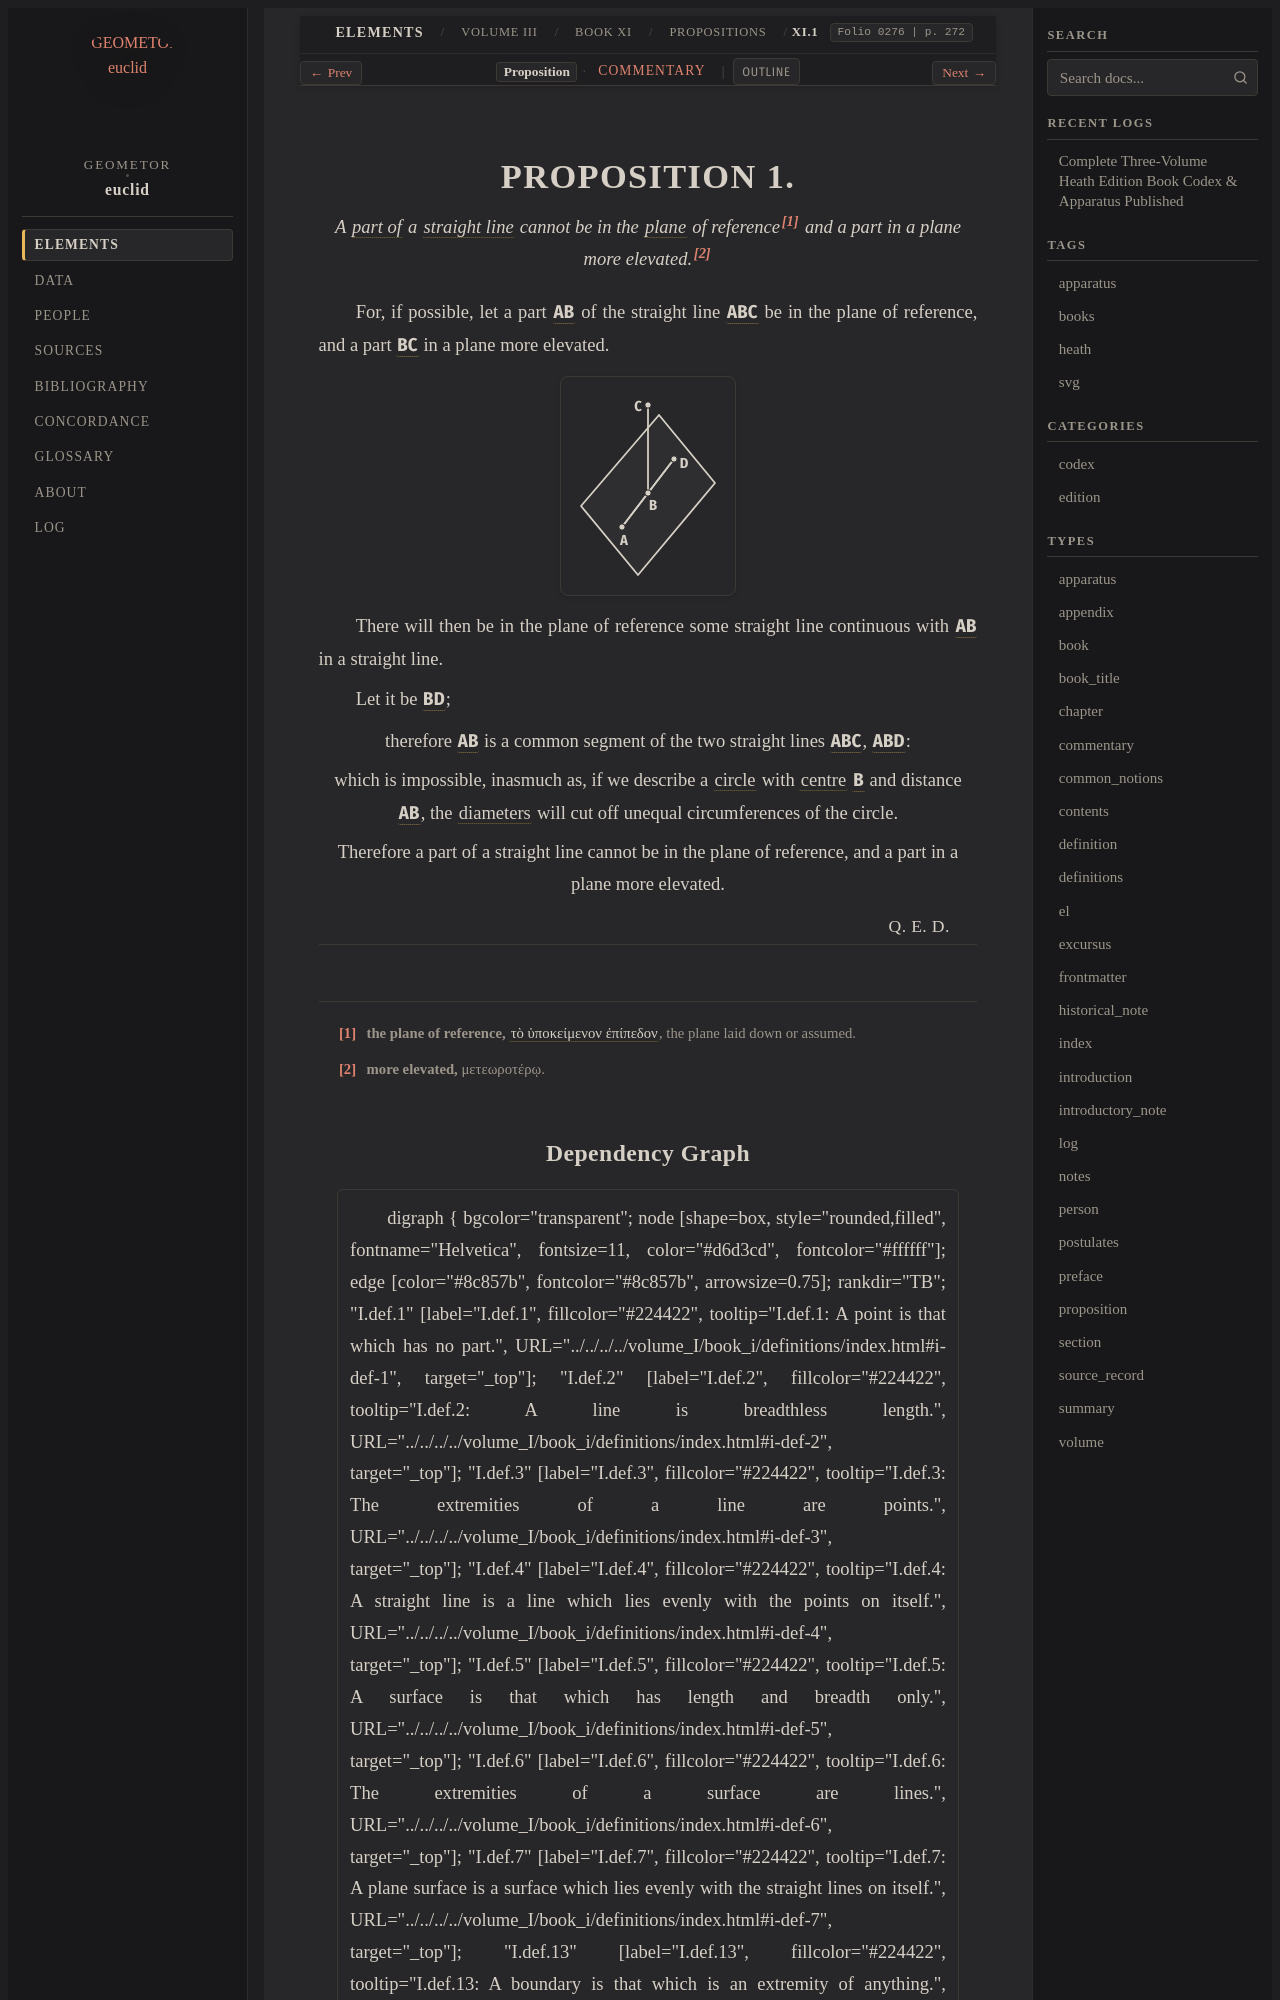

repository: geometor/euclid · page: heath/volume_III/book_xi/propositions/01/index.html · generator: sphinx

:canonical_id: XI.1
:volume: III
:book: XI
:proposition: 1
:type: proposition
:title: Proposition XI.1
:folios: 0276
:folio: 0276
:page: 272
:pages: 272
:dependencies: I.def.4, I.def.7, I.def.15, I.def.16, I.def.17, VII.def.3

.. _XI.1:

.. _folio-iii-0276:

.. folio:: 0276
   :page: 272

PROPOSITION 1.
==============

.. enunciation::

   A :term:`part of <part-aliquot>` a :term:`straight line <straight-line>` cannot be in the :term:`plane <plane-surface>` of reference\ [#f1]_ and a part in a plane more elevated.\ [#f2]_

For, if possible, let a part :g:`AB <0276.g1:/ A B />` of the straight line :g:`ABC <0276.g1:/ A B C />` be in the plane of reference, and a part :g:`BC <0276.g1:/ B C />` in a plane more elevated.

.. picture:: 0276.g1.svg
   :alt: Book XI, Proposition 1

There will then be in the plane of reference some straight line continuous with :g:`AB <0276.g1:/ A B />` in a straight line.

Let it be :g:`BD <0276.g1:/ B D />`;

.. assertion::

   therefore :g:`AB <0276.g1:/ A B />` is a common segment of the two straight lines :g:`ABC <0276.g1:/ A B C />`, :g:`ABD <0276.g1:/ A B D />`:

.. assertion::

   which is impossible, inasmuch as, if we describe a :term:`circle <circle>` with :term:`centre <centre>` :g:`B <0276.g1:B>` and distance :g:`AB <0276.g1:/ A B />`, the :term:`diameters <diameter>` will cut off unequal circumferences of the circle.

.. assertion::

   Therefore a part of a straight line cannot be in the plane of reference, and a part in a plane more elevated.

.. qed::

   :just:`Q. E. D.`

.. [#f1] **the plane of reference,** :term:`τὸ ὑποκείμενον ἐπίπεδον <plane-of-reference>`, the plane laid down or assumed.

.. [#f2] **more elevated,** μετεωροτέρῳ.
